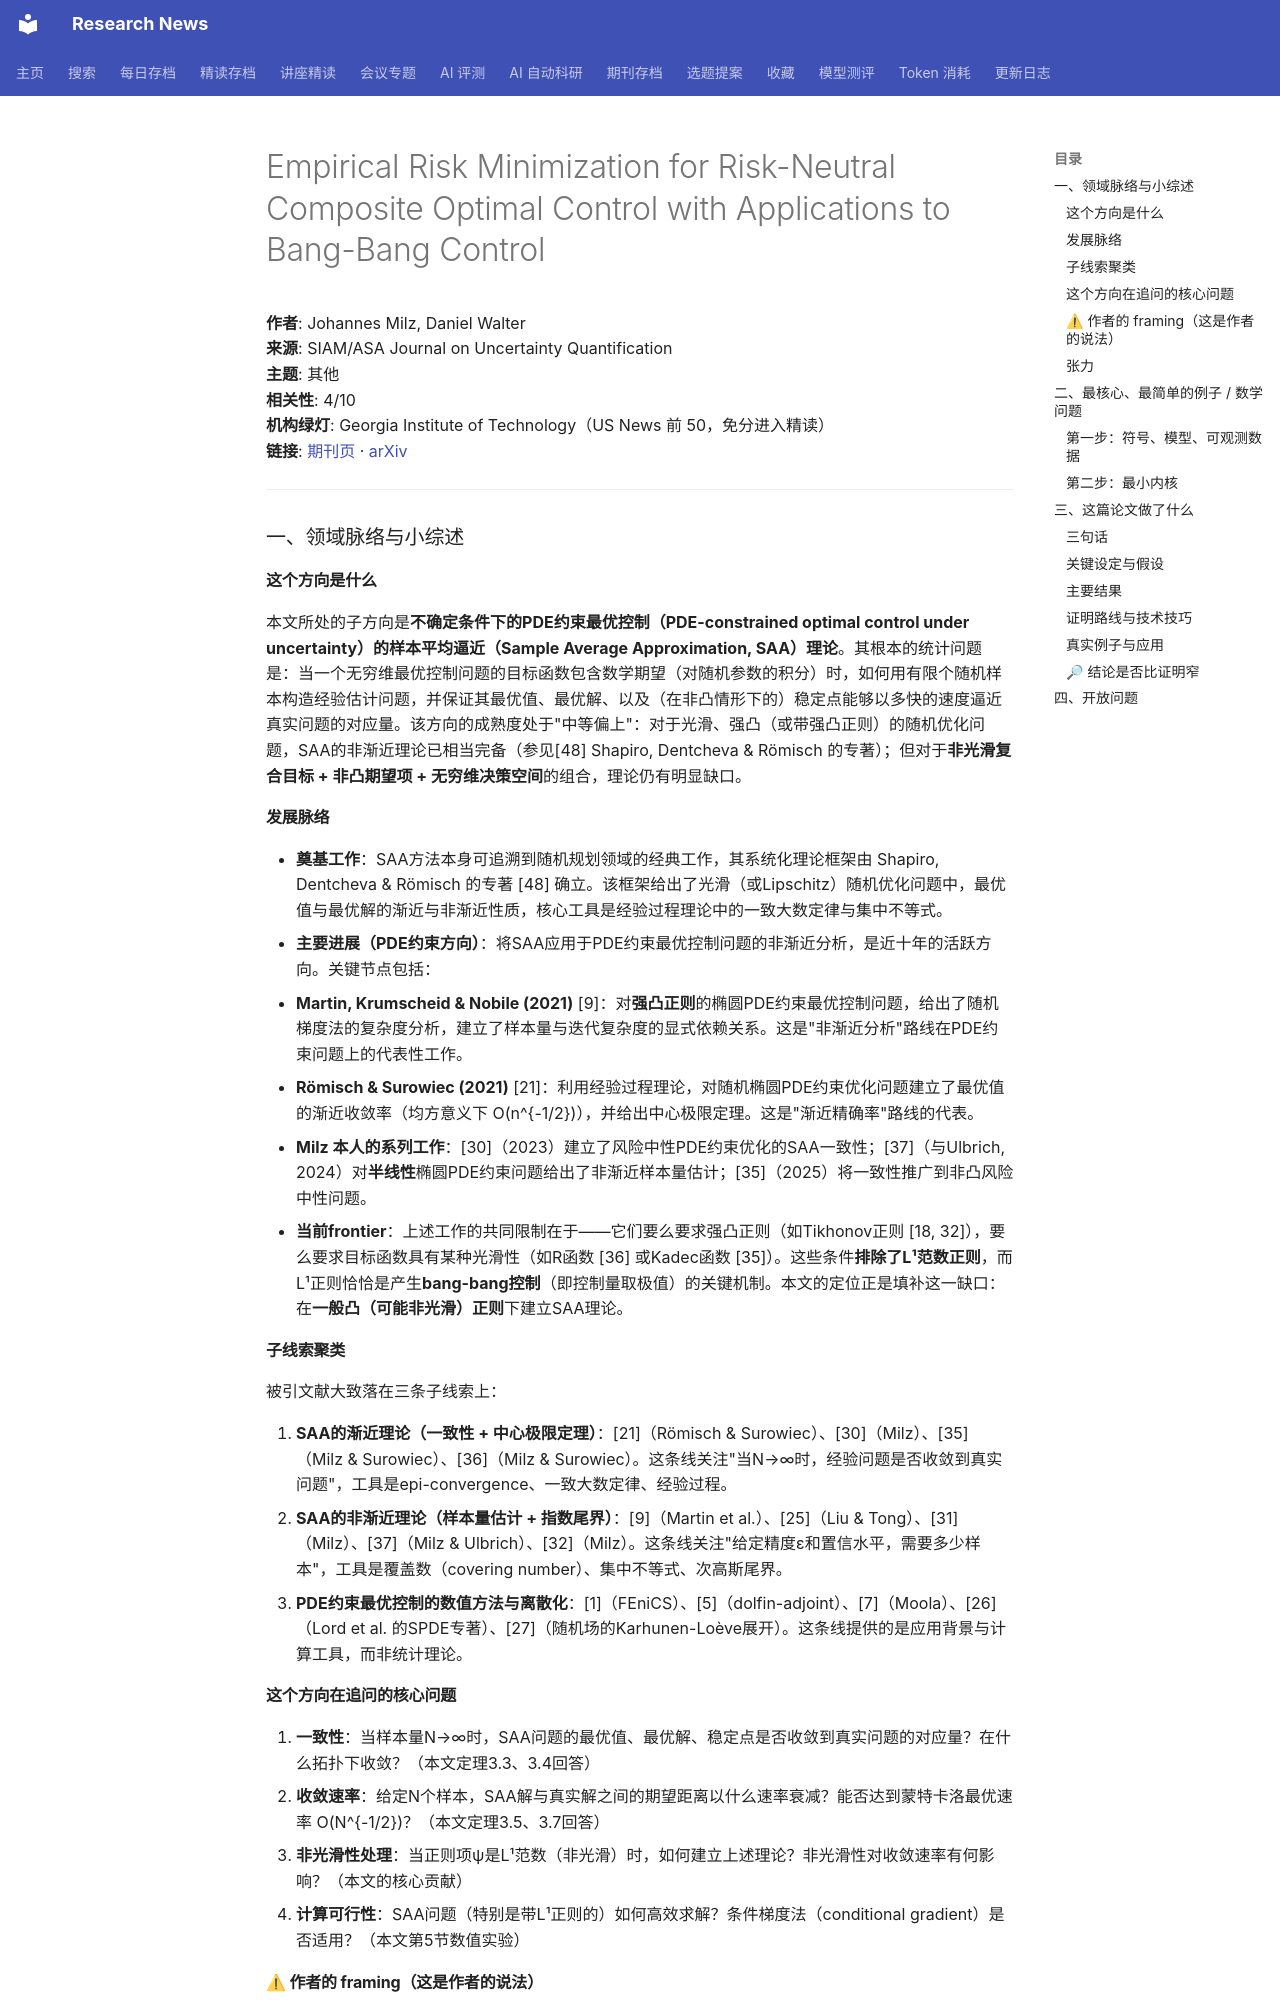

repository: cxy0714/research-news · page: deep_reads/2026-10-17-10.1137_24m1690382/index.html · generator: mkdocs

# Empirical Risk Minimization for Risk-Neutral Composite Optimal Control with Applications to Bang-Bang Control

**作者**: Johannes Milz, Daniel Walter  
**来源**: SIAM/ASA Journal on Uncertainty Quantification  
**主题**: 其他  
**相关性**: 4/10  
**机构绿灯**: Georgia Institute of Technology（US News 前 50，免分进入精读）  
**链接**: [期刊页](https://doi.org/10.1137/24m1690382) · [arXiv](https://arxiv.org/abs/2408.10384)

---

### 一、领域脉络与小综述

#### 这个方向是什么

本文所处的子方向是**不确定条件下的PDE约束最优控制（PDE-constrained optimal control under uncertainty）的样本平均逼近（Sample Average Approximation, SAA）理论**。其根本的统计问题是：当一个无穷维最优控制问题的目标函数包含数学期望（对随机参数的积分）时，如何用有限个随机样本构造经验估计问题，并保证其最优值、最优解、以及（在非凸情形下的）稳定点能够以多快的速度逼近真实问题的对应量。该方向的成熟度处于"中等偏上"：对于光滑、强凸（或带强凸正则）的随机优化问题，SAA的非渐近理论已相当完备（参见[48] Shapiro, Dentcheva & Römisch 的专著）；但对于**非光滑复合目标 + 非凸期望项 + 无穷维决策空间**的组合，理论仍有明显缺口。

#### 发展脉络

- **奠基工作**：SAA方法本身可追溯到随机规划领域的经典工作，其系统化理论框架由 Shapiro, Dentcheva & Römisch 的专著 [48] 确立。该框架给出了光滑（或Lipschitz）随机优化问题中，最优值与最优解的渐近与非渐近性质，核心工具是经验过程理论中的一致大数定律与集中不等式。
- **主要进展（PDE约束方向）**：将SAA应用于PDE约束最优控制问题的非渐近分析，是近十年的活跃方向。关键节点包括：
  - **Martin, Krumscheid & Nobile (2021)** [9]：对**强凸正则**的椭圆PDE约束最优控制问题，给出了随机梯度法的复杂度分析，建立了样本量与迭代复杂度的显式依赖关系。这是"非渐近分析"路线在PDE约束问题上的代表性工作。
  - **Römisch & Surowiec (2021)** [21]：利用经验过程理论，对随机椭圆PDE约束优化问题建立了最优值的渐近收敛率（均方意义下 O(n^{-1/2})），并给出中心极限定理。这是"渐近精确率"路线的代表。
  - **Milz 本人的系列工作**：[30]（2023）建立了风险中性PDE约束优化的SAA一致性；[37]（与Ulbrich, 2024）对**半线性**椭圆PDE约束问题给出了非渐近样本量估计；[35]（2025）将一致性推广到非凸风险中性问题。
- **当前frontier**：上述工作的共同限制在于——它们要么要求强凸正则（如Tikhonov正则 [18, 32]），要么要求目标函数具有某种光滑性（如R函数 [36] 或Kadec函数 [35]）。这些条件**排除了L¹范数正则**，而L¹正则恰恰是产生**bang-bang控制**（即控制量取极值）的关键机制。本文的定位正是填补这一缺口：在**一般凸（可能非光滑）正则**下建立SAA理论。

#### 子线索聚类

被引文献大致落在三条子线索上：

1. **SAA的渐近理论（一致性 + 中心极限定理）**：[21]（Römisch & Surowiec）、[30]（Milz）、[35]（Milz & Surowiec）、[36]（Milz & Surowiec）。这条线关注"当N→∞时，经验问题是否收敛到真实问题"，工具是epi-convergence、一致大数定律、经验过程。
2. **SAA的非渐近理论（样本量估计 + 指数尾界）**：[9]（Martin et al.）、[25]（Liu & Tong）、[31]（Milz）、[37]（Milz & Ulbrich）、[32]（Milz）。这条线关注"给定精度ε和置信水平，需要多少样本"，工具是覆盖数（covering number）、集中不等式、次高斯尾界。
3. **PDE约束最优控制的数值方法与离散化**：[1]（FEniCS）、[5]（dolfin-adjoint）、[7]（Moola）、[26]（Lord et al. 的SPDE专著）、[27]（随机场的Karhunen-Loève展开）。这条线提供的是应用背景与计算工具，而非统计理论。

#### 这个方向在追问的核心问题

1. **一致性**：当样本量N→∞时，SAA问题的最优值、最优解、稳定点是否收敛到真实问题的对应量？在什么拓扑下收敛？（本文定理3.3、3.4回答）
2. **收敛速率**：给定N个样本，SAA解与真实解之间的期望距离以什么速率衰减？能否达到蒙特卡洛最优速率 O(N^{-1/2})？（本文定理3.5、3.7回答）
3. **非光滑性处理**：当正则项ψ是L¹范数（非光滑）时，如何建立上述理论？非光滑性对收敛速率有何影响？（本文的核心贡献）
4. **计算可行性**：SAA问题（特别是带L¹正则的）如何高效求解？条件梯度法（conditional gradient）是否适用？（本文第5节数值实验）

#### ⚠ 作者的 framing（这是作者的说法）

作者在引言中将缺口frame为：**"现有SAA非渐近分析要求强凸正则或光滑正则，这排除了L¹范数；而L¹范数正是产生bang-bang控制的关键。本文利用PDE约束问题中紧嵌入与增长条件的结构，将SAA理论推广到一般凸（非光滑）正则。"** 具体而言，作者声称的贡献有三：(a) 在非凸期望项 + 非光滑凸正则下建立SAA最优值/解/稳定点的一致收敛；(b) 给出gap functional的期望界，样本量估计依赖覆盖数 ln N(ν; B(D(ψ)))；(c) 在凸情形下，利用增长条件（1.3）证明最优解的 O(1/N) 期望误差（注意：这是比蒙特卡洛速率 O(1/√N) 更快的"超收敛"）。

**值得研究者注意的张力**：作者在引言中强调"我们的样本量估计不依赖紧致性"（第1.2节最后一段），但在定理3.5的证明中，覆盖数 N(ν; B(D(ψ))) 的有限性本质上依赖于B(D(ψ))的紧致性（由B的紧致性和D(ψ)的有界性推出）。这里的"不依赖紧致性"指的是**凸情形下定理3.7的证明不依赖B的紧致性**（见第3.5节），而**非凸情形下定理3.5的证明仍然依赖**。这是一个微妙的区分，读者需仔细核对。
